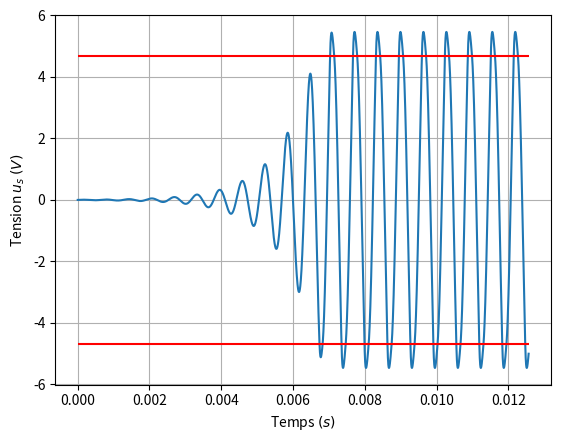
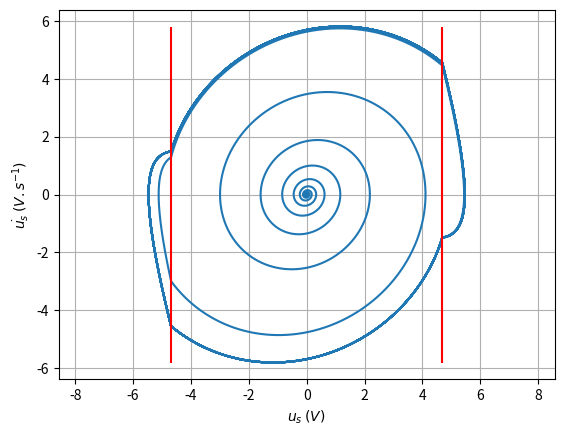
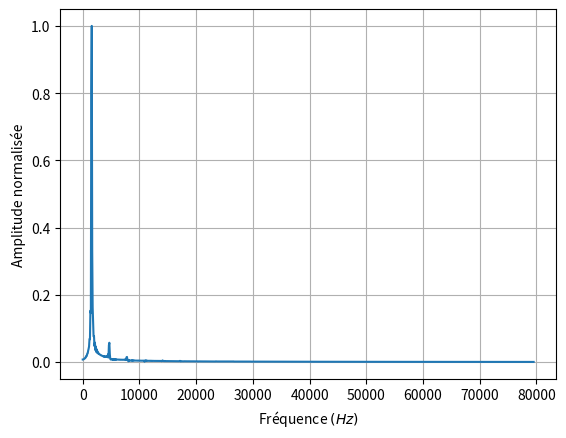

Source code (Python) for these figures, in order:
# commande permettant d'insérer les figures matplotlib dans les notebooks
%matplotlib widget

# import des librairies 
import numpy as np
from scipy.integrate import odeint
from scipy import fft
import matplotlib.pyplot as plt

### Données propres aux divers blocs électrocinétiques
## Montage amplificateur à ALI
R1 = 2200. # résistance N°1 de l'amplificateur
R2 = 1000. # résistance N°2 de l'amplificateur
Usat = 15. # tension de saturation de l'ALI

## Montage filtre passe-bande de Wien
R=1000. # résistance du filtre
C=100E-9 # capacité du filtre
omega0=1/(R*C) # pulsation propre

## Bruit électronique initial servant de condition initiale
xv0 = [0,1e-3*2*np.pi*omega0]

### Paramètres numériques d'intégration
Tmax = 20*(2*np.pi/omega0)
nd = 20000
t = np.linspace(0.0,Tmax,nd)

### Fonction décrivant le comportement de l'oscillateur
def osc_QS_wien(xv,t): 
    # Si la tension de sortie est plus faible que la condition de bascule le montage est instable
    if abs(xv[0]) <= (R2/(R1+R2))*Usat :
        return [xv[1],-(2*R2-R1)/(C*R2*R)*xv[1]-xv[0]/((R*C)**2)]
    # Sinon le montage est stabilisé par le passage en saturation de l'ALI
    else :
        return [xv[1],-3/(R*C)*xv[1]-xv[0]/((R*C)**2)]

### Intégration numérique à l'aide d'odeint et des conditions initiales de bruit
xv = odeint(osc_QS_wien,xv0,t)
# extraction des données de tension et de sa dérivée pour un diagramme de phase
X = xv[:,0]
Xpoint = xv[:,1]

## On trace l'évolution temporelle de la tension de sortie du filtre
plt.figure('Signal')
plt.plot(t,X)
plt.hlines(R2*Usat/(R1+R2),min(t),max(t),color='r')
plt.hlines(-R2*Usat/(R1+R2),min(t),max(t),color='r')
plt.grid(True)
plt.xlabel(r'Temps $(s)$')
plt.ylabel(r'Tension $u_s$ $(V)$')
plt.show()

## On trace le portrait de phase de la tension de sortie du filtre
plt.figure('Portrait de phase')
plt.grid(True)
plt.axis('equal')
plt.plot(X,Xpoint/omega0)
plt.vlines(R2*Usat/(R1+R2),min(Xpoint/omega0),max(Xpoint/omega0),color='r')
plt.vlines(-R2*Usat/(R1+R2),min(Xpoint/omega0),max(Xpoint/omega0),color='r')
plt.xlabel(r'$u_s$ $(V)$')
plt.ylabel(r'$\dot{u_s}$ $(V.s^{-1})$')
plt.show()

## On utilise le module fft.fft de scipy
Y = fft.fft(X,nd)
nf=nd/20 # Affichage réduit de la plage de fréquences calculées
Y = Y[:int(nf)]
frq = np.arange(nd)/(Tmax) # Création de l'axe des abscisses
frq = frq[:int(nf)]
imax=np.argmax(abs(Y)) # On cherche la valeur maximale de la FFT pour normalisation

plt.figure('FFT')
plt.plot(frq,abs(Y)/max(abs(Y)))
plt.grid(True)
plt.xlabel(r'Fréquence $(Hz)$')
plt.ylabel(r'Amplitude normalisée')
plt.show()

print("La pulsation dominante du signal de sortie est : ",format(2*np.pi*frq[imax],"#.3e"),"rad.s^{-1}")
print("La pusation propre est : ",format(omega0,"#.3e"),"rad.s^{-1}")

